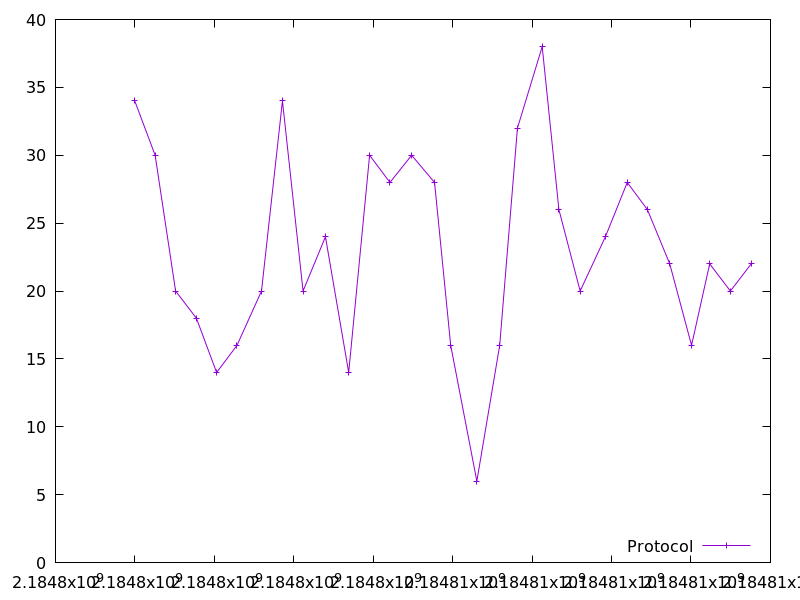

The data file committed next to this chart (first rows):
2184797994.976797, 34.0
2184798509, 30.0
2184799023, 20.0
2184799547, 18.0
2184800056, 14.0
2184800569, 16.0
2184801186, 20.0
2184801713, 34.0
2184802233, 20.0
2184802797, 24.0
2184803382, 14.0
2184803909, 30.0
2184804420, 28.0
2184804967, 30.0
2184805543, 28.0
2184805950, 16.0
2184806608, 6.0
2184807183, 16.0
2184807630, 32.0
2184808254, 38.0
2184808674, 26.0
2184809209, 20.0
2184809845, 24.0
2184810395, 28.0
2184810902, 26.0
2184811465, 22.0
2184812014, 16.0
2184812471, 22.0
2184812992, 20.0
2184813515, 22.0
